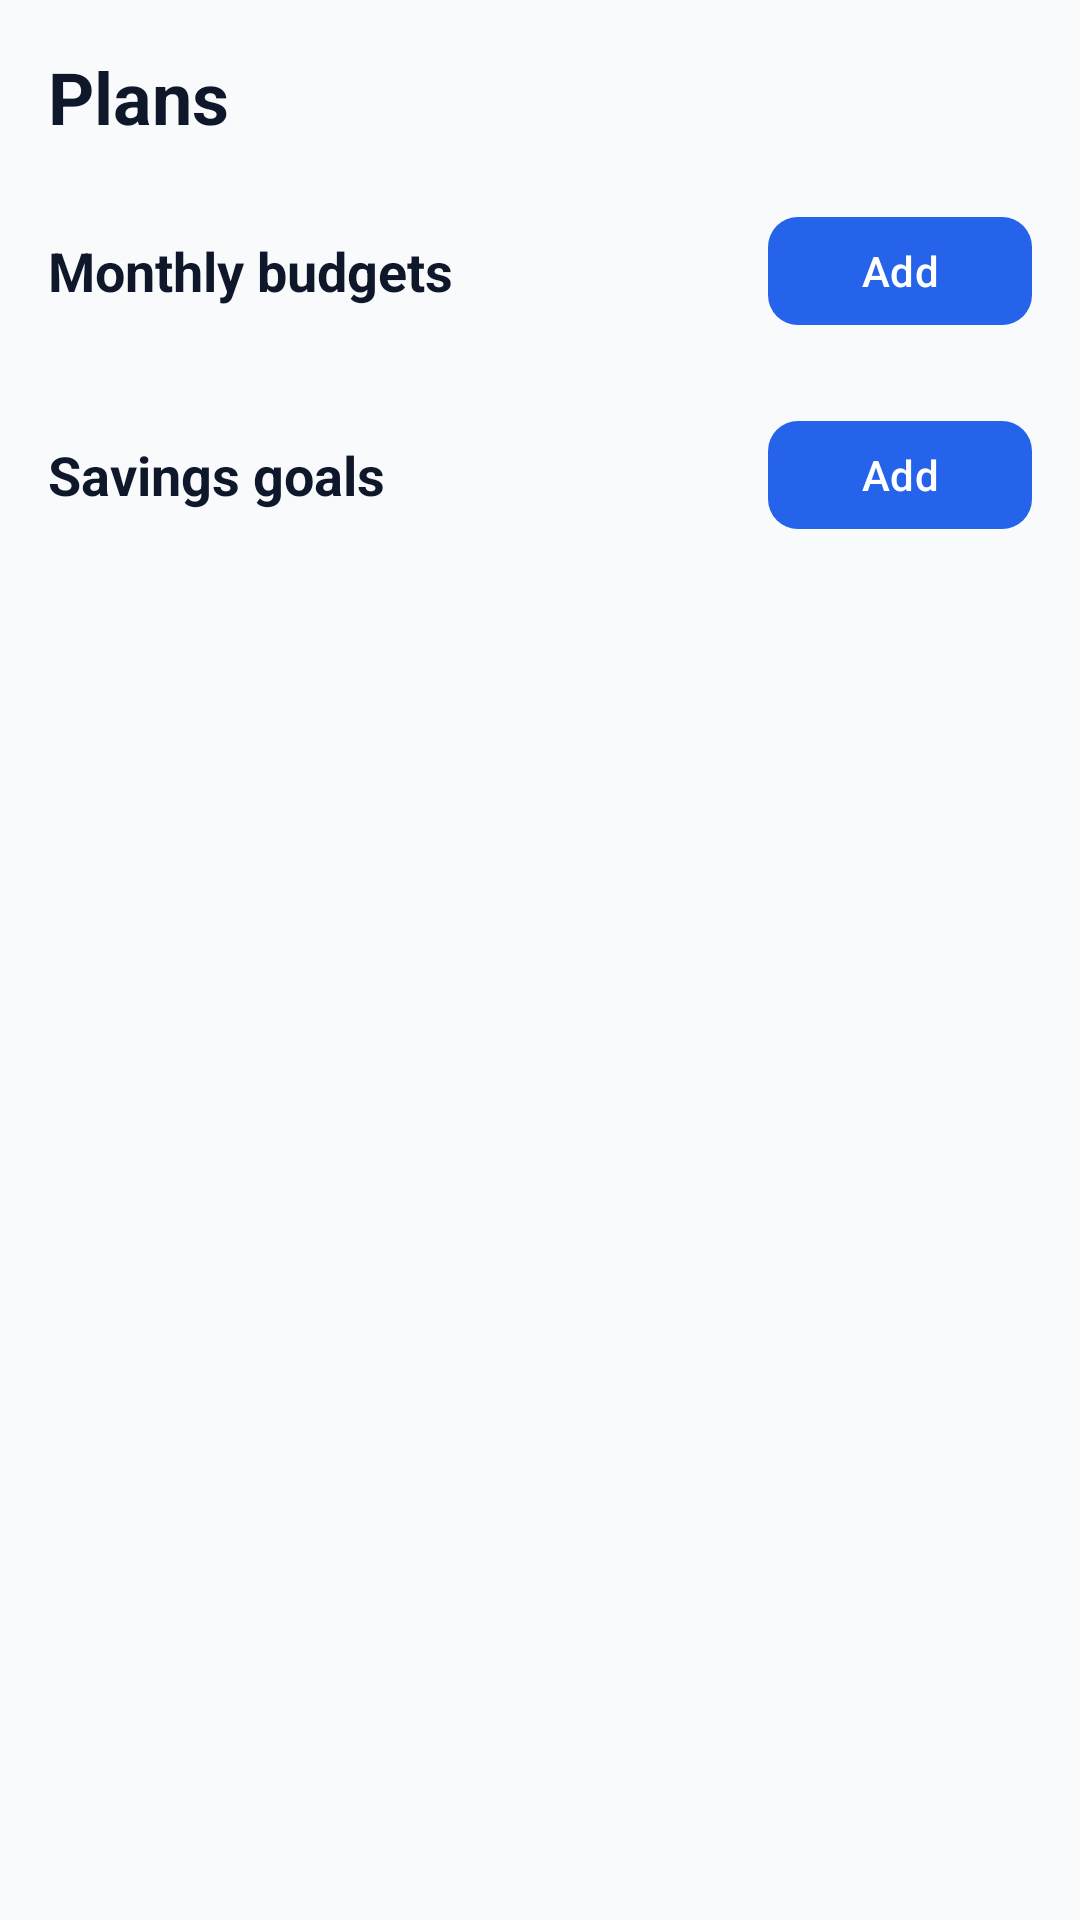

Reconstruct the res/layout file that produces this screen, plus the resources it refers to.
<!-- AndroidManifest.xml: application theme Theme.FinanceManager -->
<!-- res/layout/fragment_planning.xml -->
<?xml version="1.0" encoding="utf-8"?>
<androidx.core.widget.NestedScrollView xmlns:android="http://schemas.android.com/apk/res/android"
    xmlns:app="http://schemas.android.com/apk/res-auto"
    android:layout_width="match_parent"
    android:layout_height="match_parent"
    android:background="@color/background"
    android:fillViewport="true">

    <LinearLayout
        android:layout_width="match_parent"
        android:layout_height="wrap_content"
        android:orientation="vertical"
        android:padding="16dp">

        <TextView
            android:layout_width="wrap_content"
            android:layout_height="wrap_content"
            android:text="Plans"
            android:textColor="@color/text_primary"
            android:textSize="24sp"
            android:textStyle="bold" />

        <LinearLayout
            android:layout_width="match_parent"
            android:layout_height="wrap_content"
            android:layout_marginTop="20dp"
            android:gravity="center_vertical"
            android:orientation="horizontal">

            <TextView
                android:layout_width="0dp"
                android:layout_height="wrap_content"
                android:layout_weight="1"
                android:text="Monthly budgets"
                android:textColor="@color/text_primary"
                android:textSize="18sp"
                android:textStyle="bold" />

            <com.google.android.material.button.MaterialButton
                android:id="@+id/btn_add_budget"
                android:layout_width="wrap_content"
                android:layout_height="44dp"
                android:text="Add"
                app:cornerRadius="10dp" />
        </LinearLayout>

        <LinearLayout
            android:id="@+id/ll_budgets"
            android:layout_width="match_parent"
            android:layout_height="wrap_content"
            android:orientation="vertical" />

        <LinearLayout
            android:layout_width="match_parent"
            android:layout_height="wrap_content"
            android:layout_marginTop="24dp"
            android:gravity="center_vertical"
            android:orientation="horizontal">

            <TextView
                android:layout_width="0dp"
                android:layout_height="wrap_content"
                android:layout_weight="1"
                android:text="Savings goals"
                android:textColor="@color/text_primary"
                android:textSize="18sp"
                android:textStyle="bold" />

            <com.google.android.material.button.MaterialButton
                android:id="@+id/btn_add_goal"
                android:layout_width="wrap_content"
                android:layout_height="44dp"
                android:text="Add"
                app:cornerRadius="10dp" />
        </LinearLayout>

        <LinearLayout
            android:id="@+id/ll_goals"
            android:layout_width="match_parent"
            android:layout_height="wrap_content"
            android:orientation="vertical" />
    </LinearLayout>
</androidx.core.widget.NestedScrollView>
<!-- resources referenced by this layout -->
<resources>
  <color name="background">#F8FAFC</color>
  <color name="text_primary">#0F172A</color>
  <style name="Theme.FinanceManager" parent="Theme.Material3.DayNight.NoActionBar">
          
          <item name="colorPrimary">@color/primary</item>
          <item name="colorOnPrimary">@color/on_primary</item>
          <item name="colorPrimaryContainer">@color/primary_container</item>
          <item name="colorSecondary">@color/secondary</item>
          <item name="android:colorBackground">@color/background</item>
          <item name="colorSurface">@color/surface</item>
          <item name="colorSurfaceVariant">@color/surface_variant</item>
  
          
          <item name="android:statusBarColor">@color/background</item>
          <item name="android:windowLightStatusBar">true</item>
          <item name="android:navigationBarColor">@color/surface</item>
  
          
          <item name="materialCardViewStyle">@style/Widget.FinanceManager.CardView</item>
          <item name="textInputStyle">@style/Widget.Material3.TextInputLayout.OutlinedBox</item>
          <item name="popupMenuStyle">@style/Theme.FinanceManager.PopupMenu</item>
      </style>
  <color name="primary">#2563EB</color>
  <color name="on_primary">#FFFFFF</color>
  <color name="primary_container">#EFF6FF</color>
  <color name="secondary">#0EA5E9</color>
  <color name="surface">#FFFFFF</color>
  <color name="surface_variant">#F1F5F9</color>
  <style name="Widget.FinanceManager.CardView" parent="Widget.Material3.CardView.Elevated">
          <item name="cardCornerRadius">16dp</item>
          <item name="cardElevation">2dp</item>
          <item name="cardBackgroundColor">@color/surface</item>
          <item name="strokeWidth">1dp</item>
          <item name="strokeColor">@color/card_stroke</item>
      </style>
  <style name="Theme.FinanceManager.PopupMenu" parent="Widget.AppCompat.PopupMenu">
          <item name="android:textColor">@color/text_primary</item>
          <item name="android:textColorPrimary">@color/text_primary</item>
          <item name="android:textColorSecondary">@color/text_secondary</item>
          <item name="android:colorBackground">@color/surface</item>
          <item name="android:itemBackground">@color/surface</item>
      </style>
  <color name="card_stroke">#CBD5E1</color>
  <color name="text_secondary">#334155</color>
</resources>
